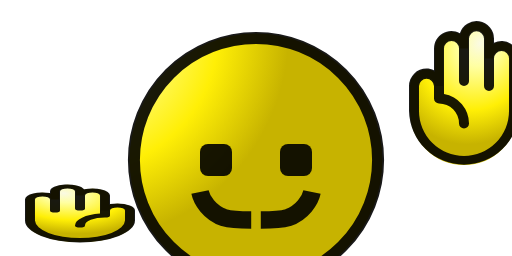
t = 0.00 s
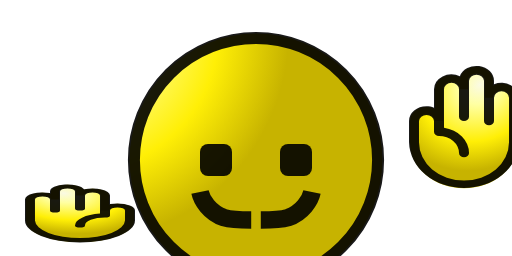
t = 0.01 s
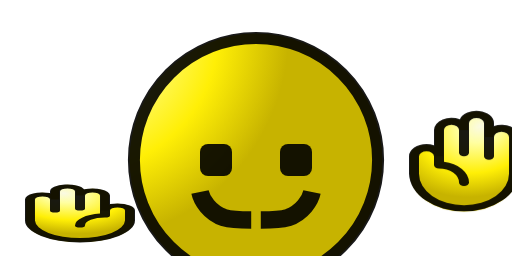
t = 0.02 s
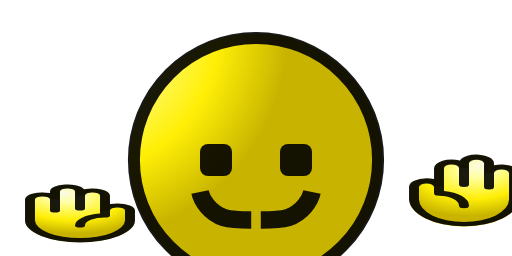
t = 0.03 s
t = 0.04 s: frame unchanged from t = 0.02 s, image omitted
t = 0.05 s: frame unchanged from t = 0.01 s, image omitted

The animated SVG that drew these frames (rendered in a browser with its animation timeline set to each time). Animation: 2 CSS @keyframes rules; one cycle of 0.06 s, repeats indefinitely.

<svg xmlns="http://www.w3.org/2000/svg" width="32" height="16" viewBox="0 0 32 16">
    <style>
        .ani{animation:0.06s linear infinite}
        @keyframes handBounce{
            0%      {transform:translate(0, 0)}
            16.67%  {transform:translate(0, 3px)}
            33.33%  {transform:translate(0, 6px)}
            50%     {transform:translate(0, 9px)}
            66.67%  {transform:translate(0, 6px)}
            83.33%  {transform:translate(0, 3px)}
            100%    {transform:translate(0, 0)}
        }
        @keyframes handSquish{
            0%      {transform:translate(0, 0) scale(1, 1)}
            16.67%  {transform:translate(0, 3px) scale(1, 0.85)}
            33.33%  {transform:translate(0, 6px) scale(1, 0.7)}
            50%     {transform:translate(0, 9px) scale(1, 0.5)}
            66.67%  {transform:translate(0, 6px) scale(1, 0.7)}
            83.33%  {transform:translate(0, 3px) scale(1, 0.85)}
            100%    {transform:translate(0, 0) scale(1, 1)}
        }
        @media(prefers-reduced-motion){.ani{animation:none}}
    </style>
    <defs>
        <!-- Face gradient (from worship) -->
        <radialGradient id="a" cx="0" cy="0" r="13" gradientTransform="rotate(60 .72 5.4)" gradientUnits="userSpaceOnUse">
            <stop stop-color="#fafae3"/>
            <stop offset=".23" stop-color="#ffffa2"/>
            <stop offset=".66" stop-color="#ffef06"/>
            <stop offset="1" stop-color="#c7b300"/>
        </radialGradient>
        <!-- Left hand gradient (from worship) -->
        <radialGradient id="b" cx="0" cy="0" r=".5" gradientUnits="userSpaceOnUse" gradientTransform="matrix(5 12 -10 4 4 2.7)">
            <stop stop-color="#fafae3"/>
            <stop offset=".23" stop-color="#ffffa2"/>
            <stop offset=".66" stop-color="#ffef06"/>
            <stop offset="1" stop-color="#c7b300"/>
        </radialGradient>
        <!-- Right hand gradient (from worship) -->
        <radialGradient id="c" cx="0" cy="0" r=".5" gradientUnits="userSpaceOnUse" gradientTransform="matrix(-5 12 -10 -4 30 2.7)">
            <stop stop-color="#fafae3"/>
            <stop offset=".23" stop-color="#ffffa2"/>
            <stop offset=".66" stop-color="#ffef06"/>
            <stop offset="1" stop-color="#c7b300"/>
        </radialGradient>
    </defs>
    
    <!-- Center face (STATIC - face looking down, eyes positioned lower, no squish on circle) -->
    <g>
        <!-- Face circle - ROUND, not squished -->
        <circle cx="16" cy="10" r="7.9" fill="url(#a)"/>
        <circle cx="16" cy="10" r="7.63" fill="none" stroke="#000" stroke-opacity=".9" stroke-width=".75"/>
        
        <!-- Eyes positioned lower (face looking down) -->
        <rect x="12.5" y="9" width="2" height="2" rx=".5" fill-opacity=".9"/>
        <rect x="17.5" y="9" width="2" height="2" rx=".5" fill-opacity=".9"/>
        
        <!-- Mouth positioned lower/hidden (face tilted down) -->
        <path d="M19.5 12c-.1.5-.6 1.3-1.5 1.6-.5.15-1 .15-1.7.15M12.5 12c.1.5.6 1.3 1.5 1.6.5.15 1 .15 1.7.15" fill="none" stroke="#000" stroke-width="1.1" stroke-opacity=".9"/>
    </g>
    
    <!-- Left hand (STATIC - in down position from worship animation) -->
    <g transform="translate(0, 11) scale(1, 0.4)">
        <path d="M8.125 5.375v1.563a3.125 3.125 0 0 1-6.25 0V3.655a.781.781 0 0 1 1.563 0v-1.25a.781.781 0 0 1 1.562 0v.625a.781.781 0 0 1 1.563 0v2.344a.781.781 0 0 1 1.562 0Z" fill="url(#b)" stroke="#ccba00" stroke-width=".5"/>
        <path d="M7.344 4.281c-.162 0-.323.036-.469.106V3.031a1.094 1.094 0 0 0-1.616-.96 1.094 1.094 0 0 0-2.134.335v.262a1.093 1.093 0 0 0-1.563.988v3.281a3.437 3.437 0 1 0 6.875 0V5.375a1.095 1.095 0 0 0-1.093-1.094Zm.468 2.657a2.813 2.813 0 0 1-5.625 0V3.655a.469.469 0 0 1 .938 0v1.719a.312.312 0 1 0 .625 0V2.406a.469.469 0 0 1 .938 0v2.656a.312.312 0 1 0 .625 0v-2.03a.469.469 0 0 1 .937 0V5.87a1.878 1.878 0 0 0-1.563 1.849.312.312 0 1 0 .625 0 1.251 1.251 0 0 1 1.25-1.25.313.313 0 0 0 .313-.313v-.781a.469.469 0 0 1 .938 0v1.563Z" fill-opacity=".9" stroke-width=".5"/>
    </g>
    
    <!-- Right hand (ANIMATED - bouncing up and down with squish like worship) -->
    <g class="ani" style="animation-name:handSquish">
        <path d="M25.875 5.375v1.563a3.125 3.125 0 1 0 6.25 0V3.655a.781.781 0 1 0-1.562 0v-1.25a.781.781 0 1 0-1.563 0v.625a.781.781 0 1 0-1.562 0v2.344a.781.781 0 1 0-1.563 0Z" fill="url(#c)" stroke="#ccba00" stroke-width=".5"/>
        <path d="M26.656 4.281c.162 0 .323.036.469.106V3.031a1.093 1.093 0 0 1 1.616-.96 1.094 1.094 0 0 1 2.134.335v.262a1.093 1.093 0 0 1 1.562.988v3.281a3.438 3.438 0 0 1-6.874 0V5.375a1.095 1.095 0 0 1 1.093-1.094Zm-.468 2.657a2.812 2.812 0 1 0 5.625 0V3.655a.469.469 0 0 0-.938 0v1.719a.312.312 0 1 1-.625 0V2.406a.469.469 0 0 0-.937 0v2.656a.312.312 0 1 1-.625 0v-2.03a.469.469 0 0 0-.938 0V5.87a1.878 1.878 0 0 1 1.563 1.849.312.312 0 1 1-.625 0 1.252 1.252 0 0 0-1.25-1.25.313.313 0 0 1-.313-.313v-.781a.469.469 0 0 0-.937 0v1.563Z" fill-opacity=".9" stroke-width=".5"/>
    </g>
</svg>
